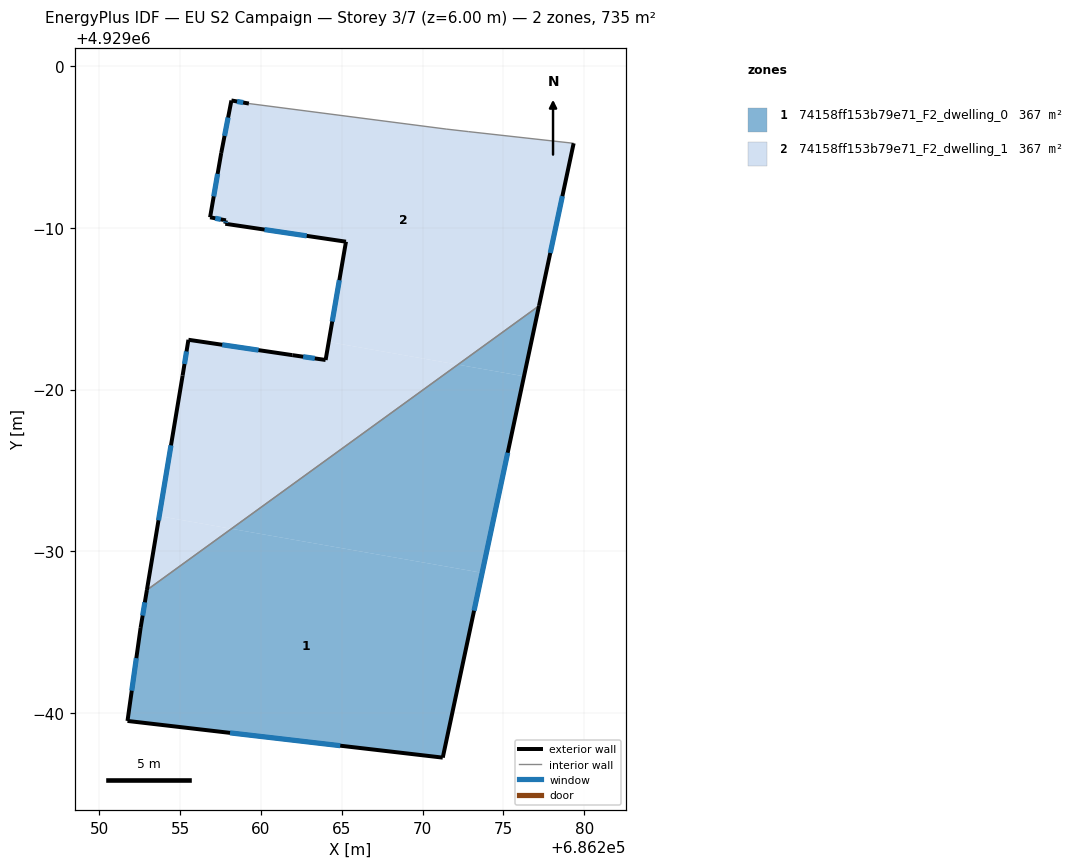
=== STOREY PLAN SPEC (per zone: floor XY polygon, exterior-wall plan segments, windows/doors) ===
zone 1: 74158ff153b79e71_F2_dwelling_0  (367.4 m²)
  floor: (686271.25, 4928957.22) (686273.69, 4928968.66) (686258.17, 4928971.39) (686252.94, 4928967.60) (686252.55, 4928965.25) (686251.74, 4928959.50)
  floor: (686273.69, 4928968.66) (686276.28, 4928980.83) (686272.18, 4928981.54) (686258.17, 4928971.39)
  floor: (686276.28, 4928980.83) (686277.21, 4928985.18) (686272.18, 4928981.54)
  exterior wall: (686252.55, 4928965.25) – (686252.94, 4928967.60)  [2.4 m]
    window: (686252.68, 4928966.02) – (686252.81, 4928966.83)  [0.9 m²]
  exterior wall: (686277.21, 4928985.18) – (686271.25, 4928957.22)  [28.6 m]
    window: (686275.27, 4928976.09) – (686273.19, 4928966.32)  [10.5 m²]
  exterior wall: (686271.25, 4928957.22) – (686251.74, 4928959.50)  [19.6 m]
    window: (686264.91, 4928957.96) – (686258.08, 4928958.76)  [7.2 m²]
  exterior wall: (686251.74, 4928959.50) – (686252.55, 4928965.25)  [5.8 m]
    window: (686252.00, 4928961.37) – (686252.29, 4928963.38)  [2.1 m²]
  interior walls: 1
zone 2: 74158ff153b79e71_F2_dwelling_1  (367.4 m²)
  floor: (686272.18, 4928981.54) (686264.19, 4928982.95) (686264.00, 4928981.83) (686261.94, 4928982.13) (686255.51, 4928983.08) (686255.15, 4928980.87) (686253.70, 4928972.17) (686258.17, 4928971.39)
  floor: (686277.21, 4928985.18) (686279.35, 4928995.24) (686272.86, 4928995.96) (686271.46, 4928996.12) (686259.25, 4928997.70) (686258.17, 4928997.89) (686257.54, 4928994.64) (686256.85, 4928990.66) (686257.83, 4928990.47) (686257.79, 4928990.26) (686265.26, 4928989.15) (686264.19, 4928982.95) (686272.18, 4928981.54)
  floor: (686258.17, 4928971.39) (686253.70, 4928972.17) (686252.94, 4928967.60)
  exterior wall: (686265.26, 4928989.15) – (686257.79, 4928990.26)  [7.6 m]
    window: (686262.83, 4928989.51) – (686260.22, 4928989.90)  [2.8 m²]
  exterior wall: (686257.79, 4928990.26) – (686257.83, 4928990.47)  [0.2 m]
    window: (686257.80, 4928990.33) – (686257.82, 4928990.41)  [0.1 m²]
  exterior wall: (686257.83, 4928990.47) – (686256.85, 4928990.66)  [1.0 m]
    window: (686257.51, 4928990.54) – (686257.17, 4928990.60)  [0.4 m²]
  exterior wall: (686256.85, 4928990.66) – (686257.54, 4928994.64)  [4.0 m]
    window: (686257.08, 4928991.96) – (686257.32, 4928993.35)  [1.5 m²]
  exterior wall: (686257.54, 4928994.64) – (686258.17, 4928997.89)  [3.3 m]
    window: (686257.75, 4928995.70) – (686257.97, 4928996.84)  [1.2 m²]
  exterior wall: (686258.17, 4928997.89) – (686259.25, 4928997.70)  [1.1 m]
    window: (686258.52, 4928997.83) – (686258.90, 4928997.77)  [0.4 m²]
  exterior wall: (686279.35, 4928995.24) – (686277.21, 4928985.18)  [10.3 m]
    window: (686278.65, 4928991.97) – (686277.90, 4928988.46)  [3.8 m²]
  exterior wall: (686252.94, 4928967.60) – (686255.15, 4928980.87)  [13.5 m]
    window: (686253.66, 4928971.91) – (686254.43, 4928976.55)  [4.9 m²]
  exterior wall: (686255.15, 4928980.87) – (686255.51, 4928983.08)  [2.2 m]
    window: (686255.27, 4928981.59) – (686255.39, 4928982.36)  [0.8 m²]
  exterior wall: (686255.51, 4928983.08) – (686261.94, 4928982.13)  [6.5 m]
    window: (686257.60, 4928982.78) – (686259.85, 4928982.44)  [2.4 m²]
  exterior wall: (686261.94, 4928982.13) – (686264.00, 4928981.83)  [2.1 m]
    window: (686262.61, 4928982.04) – (686263.33, 4928981.93)  [0.8 m²]
  exterior wall: (686264.00, 4928981.83) – (686265.26, 4928989.15)  [7.4 m]
    window: (686264.41, 4928984.21) – (686264.85, 4928986.77)  [2.7 m²]
  interior walls: 4

=== DERIVED (storey summary) ===
Building: EU S2 Campaign
Storey: 3 of 7  (floor level z = 6.00 m)
Storey gross floor area: 734.8 m²
Zones on this storey: 2
  - 74158ff153b79e71_F2_dwelling_0: floor 367.4 m²; exterior wall 56.4 m (169.3 m²); 4 window(s) 20.7 m²; WWR 12.2%
  - 74158ff153b79e71_F2_dwelling_1: floor 367.4 m²; exterior wall 59.2 m (177.6 m²); 12 window(s) 21.7 m²; WWR 12.2%
Zone adjacency (shared interzone walls):
  - 74158ff153b79e71_F2_dwelling_0 ↔ 74158ff153b79e71_F2_dwelling_1